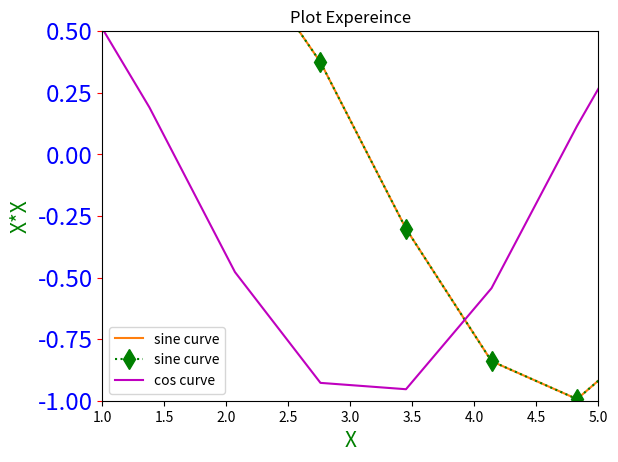

Write Python code to recreate this figure.
# -*- coding: utf-8 -*-
"""
Created on Sun Jan 07 21:02:44 2018

[redacted]
"""

import matplotlib
import matplotlib.pyplot as plt
import numpy as nm

#The color is used to represent the color of the line, here it is red
plt.plot([2,4,5,6],[4,16,25,36],color='red')

#Here, 'X' is the label on X axis and 'X*X' is the label on the Y axis,
#we have specified the font color and size
plt.xlabel('X',fontsize=15,color='green')
plt.ylabel('X*X',fontsize=15,color='green')



#Here only one list is passed, it is assumed that are the Y coordinates.
#X coordinates are set to index of each Y coordinate.
plt.plot([1,5,7,8,9])



#Here we are defining the x and y axis tick parameters.
#Specify the color of the tick, label color of the tick and labesize as well
#In the x tick parameter, we have used the bottom and labelbottom as False, so that nothing
#is displayed for x tick.
x_data = nm.linspace(start=0,stop=20,num=30)
plt.plot(x_data,nm.sin(x_data),label='sine curve')
#plt.tick_params(axis='x',bottom=False,labelbottom=False)
plt.tick_params(axis='y',color='red',labelcolor='blue',labelsize='xx-large')
#Here we get the legend for the figure.It will pick the label assiciated with the plot function
plt.legend()
plt.title('Plot Expereince')

#x axis limit
plt.xlim(1,5)
#y axis limit
plt.ylim(-1,.5)
#We can swap the Xlim, to ge the mirror image of the plot. plt.xlim(5,1)
#Same is with the y axis as well.



x_data = nm.linspace(start=0,stop=20,num=30)
#Here we are specifying two plots, one for sine and other for the cos.
#linestyle=':' for dotted, for linestyle='--' line is dashed, marker= 'd', use the diamond share marker
#linsestyle='None' will leave only the dots..
plt.plot(x_data,nm.sin(x_data),label='sine curve',color = 'green',linestyle=':', marker= 'd',markersize='10')
plt.plot(x_data,nm.cos(x_data),label='cos curve',color = 'm')
plt.legend()


fig=plt.figure()















